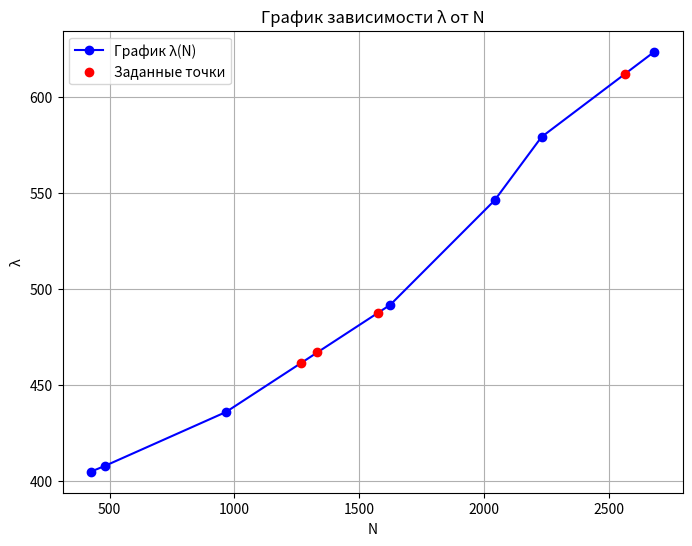

Write Python code to recreate this figure.
import matplotlib.pyplot as plt

N = [2682, 2230, 2042, 1624, 966, 482, 424]
lambda_values = [623.4, 579, 546, 491.6, 435.8, 407.8, 404.7]

from scipy.interpolate import interp1d
interp_func = interp1d(N, lambda_values, kind='linear', fill_value='extrapolate')

N_check = [2564, 1576, 1332, 1268]
hh = 1239.7
counter = 3
for n in N_check:
    lambda_val = interp_func(n)
    delta_E = hh / lambda_val
    ridberg = 1 / ((0.25 - (1 / (counter ** 2))) * (lambda_val))
    print(f"N = {n}, λ = {lambda_val}, ΔE = {delta_E:.2e}, Ридберг = {ridberg*100}")
    counter+=1
plt.figure(figsize=(8, 6))
plt.plot(N, lambda_values, marker='o', linestyle='-', color='b', label='График \u03bb(N)')
plt.scatter(N_check, interp_func(N_check), color='r', label='Заданные точки', zorder=5)

plt.title('График зависимости λ от N')
plt.xlabel('N')
plt.ylabel('λ')
plt.grid(True)
plt.legend()

plt.show()
